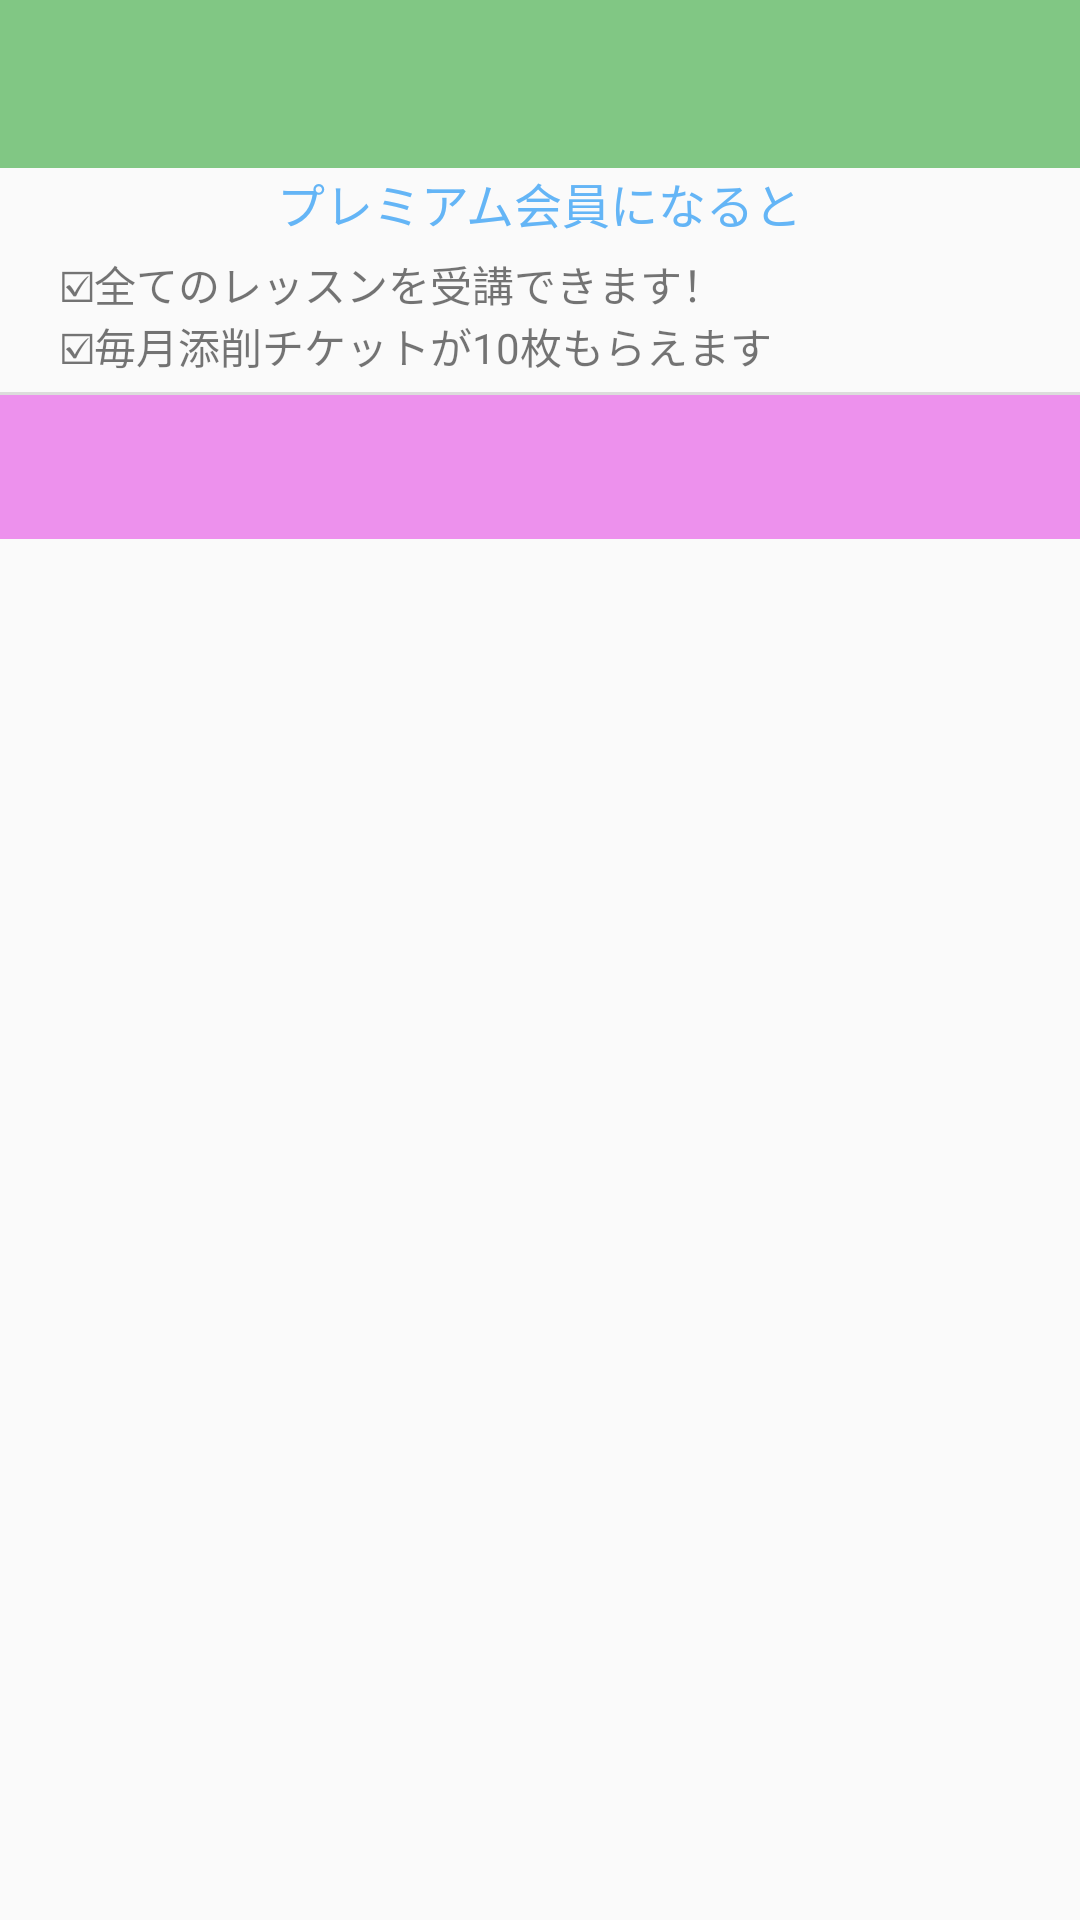

Reconstruct the res/layout file that produces this screen, plus the resources it refers to.
<!-- AndroidManifest.xml: application theme AppTheme -->
<!-- res/layout/activity_shop.xml -->
<?xml version="1.0" encoding="utf-8"?>
<android.support.constraint.ConstraintLayout xmlns:android="http://schemas.android.com/apk/res/android"
    xmlns:app="http://schemas.android.com/apk/res-auto"
    xmlns:tools="http://schemas.android.com/tools"
    android:layout_width="match_parent"
    android:layout_height="match_parent">

    <LinearLayout
        android:layout_width="match_parent"
        android:layout_height="match_parent"
        android:orientation="vertical">

        <android.support.v7.widget.Toolbar
            android:id="@+id/toolbar"
            android:layout_width="match_parent"
            android:layout_height="?android:attr/actionBarSize"
            app:theme="@style/MyActionBar"
            app:title="SHOP" />

        <TextView
            android:layout_width="wrap_content"
            android:layout_height="wrap_content"
            android:layout_gravity="center"
            android:text="プレミアム会員になると"
            android:textColor="@color/material_blue"
            android:textSize="16sp" />

        <TextView
            android:layout_width="wrap_content"
            android:layout_height="wrap_content"
            android:layout_marginTop="5dp"
            android:layout_marginLeft="20dp"
            android:text="☑︎全てのレッスンを受講できます！"
            android:textSize="14sp" />

        <TextView
            android:layout_width="wrap_content"
            android:layout_height="wrap_content"
            android:layout_marginLeft="20dp"
            android:layout_marginBottom="5dp"
            android:text="☑︎毎月添削チケットが10枚もらえます"
            android:textSize="14sp" />

        <View
            android:layout_width="match_parent"
            android:layout_height="1dp"
            android:background="?android:listDivider" />


        <android.support.design.widget.TabLayout
            android:id="@+id/tabLayout"
            android:layout_width="match_parent"
            android:layout_height="48dp"
            android:background="@color/accent"
            app:tabIndicatorColor="@color/material_yellow"
            app:tabIndicatorHeight="4dp"
            app:tabSelectedTextColor="@color/primary"
            app:tabTextColor="@color/primary" />


        <android.support.v4.view.ViewPager
            android:id="@+id/viewPager"
            android:layout_width="match_parent"
            android:layout_height="match_parent"
            app:layout_behavior="@string/appbar_scrolling_view_behavior" />
    </LinearLayout>

</android.support.constraint.ConstraintLayout>
<!-- resources referenced by this layout -->
<resources>
  <color name="accent">#ed91ed</color>
  <color name="material_blue">#64b5f6</color>
  <color name="material_yellow">#fff176</color>
  <color name="primary">#fffafa</color>
  <style name="MyActionBar" parent="@android:style/Widget.Holo.Light.ActionBar">
          <item name="android:background">@color/material_green</item>
          <item name="android:textColorPrimary">@color/whiteText</item>
          <item name="actionMenuTextColor">@color/whiteText</item>
          <item name="android:gravity">center</item>
      </style>
  <style name="AppTheme" parent="Theme.AppCompat.Light.NoActionBar">
          
          <item name="colorPrimary">@color/colorPrimary</item>
          <item name="colorPrimaryDark">@color/colorPrimaryDark</item>
          <item name="colorAccent">@color/colorAccent</item>
          <item name="android:actionBarStyle">@style/MyActionBar</item>
          <item name="android:textColorPrimaryInverse">@color/dark</item>
      </style>
  <color name="material_green">#81c784</color>
  <color name="whiteText">#ffffff</color>
  <color name="colorPrimary">#3F51B5</color>
  <color name="colorPrimaryDark">#303F9F</color>
  <color name="colorAccent">#FF4081</color>
  <color name="dark">#232323</color>
</resources>
